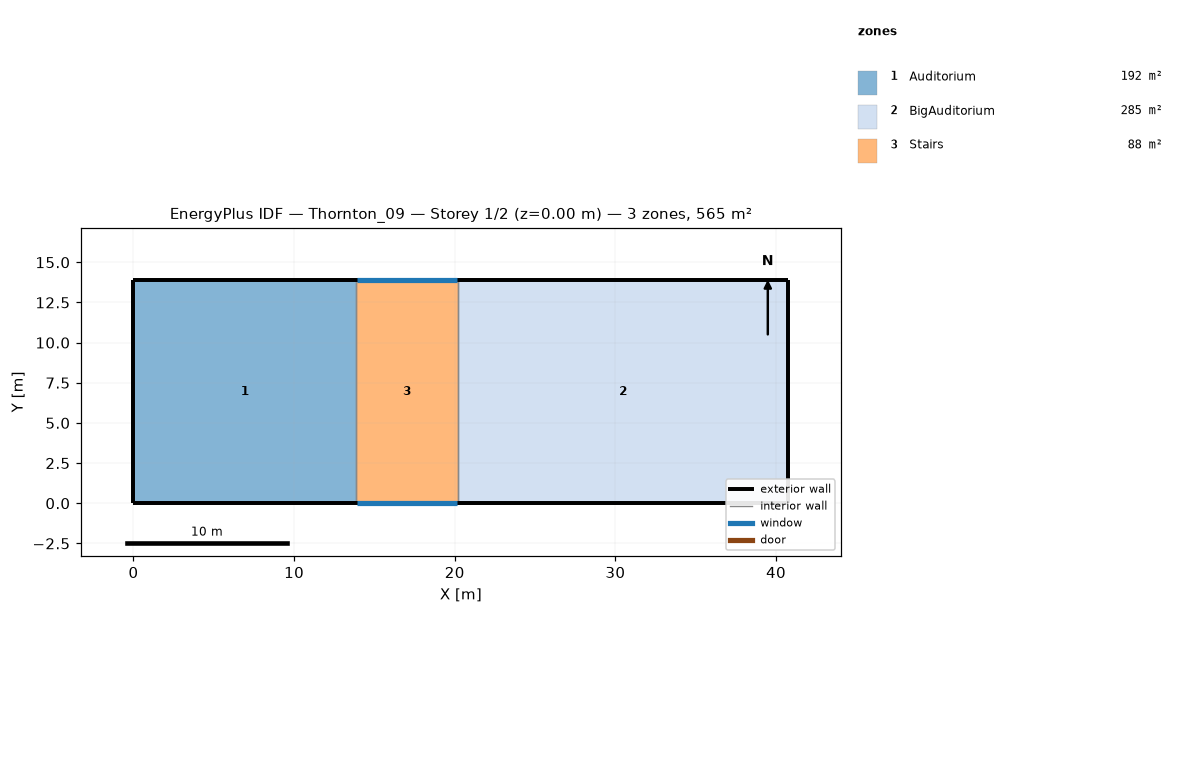
=== STOREY PLAN SPEC (per zone: floor XY polygon, exterior-wall plan segments, windows/doors) ===
zone 1: Auditorium  (192.3 m²)
  floor: (13.87, 13.87) (13.87, 0.00) (0.00, 0.00) (0.00, 13.87)
  exterior wall: (0.00, 0.00) – (13.87, 0.00)  [13.9 m]
  exterior wall: (0.00, 13.87) – (0.00, 0.00)  [13.9 m]
  exterior wall: (13.87, 13.87) – (0.00, 13.87)  [13.9 m]
  interior walls: 1
zone 2: BigAuditorium  (285.3 m²)
  floor: (40.77, 13.87) (40.77, 0.00) (20.19, 0.00) (20.19, 13.87)
  exterior wall: (40.77, 13.87) – (20.19, 13.87)  [20.6 m]
  exterior wall: (40.77, 0.00) – (40.77, 13.87)  [13.9 m]
  exterior wall: (20.19, 0.00) – (40.77, 0.00)  [20.6 m]
  interior walls: 1
zone 3: Stairs  (87.7 m²)
  floor: (20.19, 13.87) (20.19, 0.00) (13.87, 0.00) (13.87, 13.87)
  exterior wall: (20.19, 13.87) – (13.87, 13.87)  [6.3 m]
    window: (20.17, 13.87) – (13.89, 13.87)  [22.4 m²]
  exterior wall: (13.87, 0.00) – (20.19, 0.00)  [6.3 m]
    window: (13.89, 0.00) – (20.17, 0.00)  [22.4 m²]
  interior walls: 2

=== DERIVED (storey summary) ===
Building: Thornton_09
Storey: 1 of 2  (floor level z = 0.00 m)
Storey gross floor area: 565.4 m²
Zones on this storey: 3
  - Auditorium: floor 192.3 m²; exterior wall 41.6 m (183.9 m²); WWR 0.0%
  - BigAuditorium: floor 285.3 m²; exterior wall 55.0 m (243.2 m²); WWR 0.0%
  - Stairs: floor 87.7 m²; exterior wall 12.6 m (55.9 m²); 2 window(s) 44.7 m²; WWR 80.0%
Zone adjacency (shared interzone walls):
  - Auditorium ↔ Stairs
  - BigAuditorium ↔ Stairs